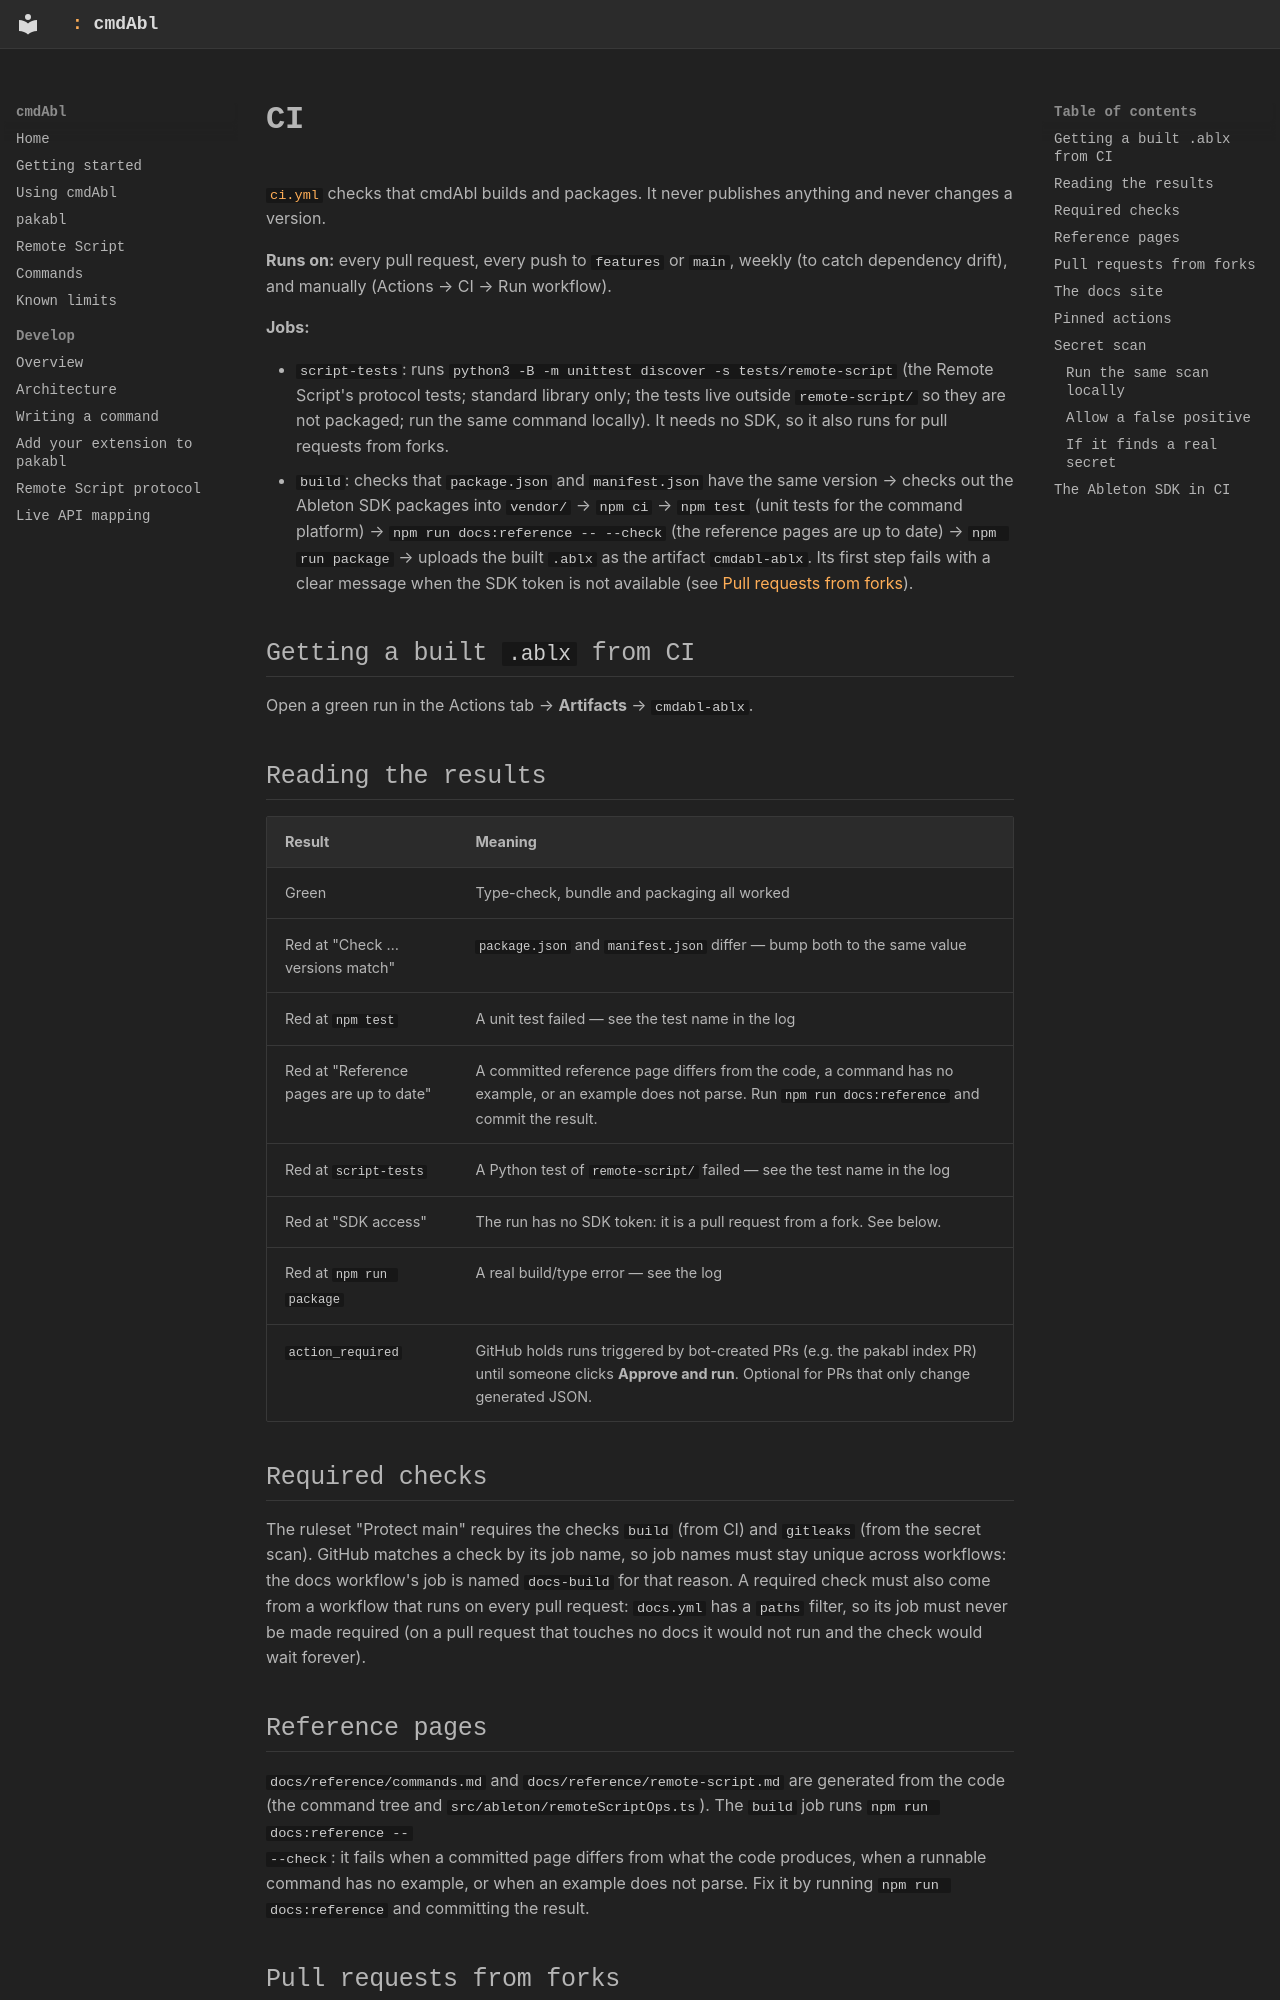

repository: MarvinHauke/cmdAbl · page: guides/ci/index.html · generator: mkdocs

# CI

[`ci.yml`](https://github.com/MarvinHauke/cmdAbl/blob/main/.github/workflows/ci.yml) checks that cmdAbl builds and packages. It never
publishes anything and never changes a version.

**Runs on:** every pull request, every push to `features` or `main`, weekly (to catch
dependency drift), and manually (Actions → CI → Run workflow).

**Jobs:**

- `script-tests`: runs `python3 -B -m unittest discover -s tests/remote-script` (the Remote Script's protocol tests;
  standard library only; the tests live outside `remote-script/` so they are not packaged; run the same command
  locally). It needs no SDK, so it also runs for pull requests from forks.
- `build`: checks that `package.json` and `manifest.json` have the same version → checks out the Ableton SDK
  packages into `vendor/` → `npm ci` → `npm test` (unit tests for the command platform) →
  `npm run docs:reference -- --check` (the reference pages are up to date) → `npm run package` → uploads the built
  `.ablx` as the artifact `cmdabl-ablx`. Its first step fails with a clear message when the SDK token is not
  available (see [Pull requests from forks](#pull-requests-from-forks)).

## Getting a built `.ablx` from CI

Open a green run in the Actions tab → **Artifacts** → `cmdabl-ablx`.

## Reading the results

| Result | Meaning |
|---|---|
| Green | Type-check, bundle and packaging all worked |
| Red at "Check … versions match" | `package.json` and `manifest.json` differ — bump both to the same value |
| Red at `npm test` | A unit test failed — see the test name in the log |
| Red at "Reference pages are up to date" | A committed reference page differs from the code, a command has no example, or an example does not parse. Run `npm run docs:reference` and commit the result. |
| Red at `script-tests` | A Python test of `remote-script/` failed — see the test name in the log |
| Red at "SDK access" | The run has no SDK token: it is a pull request from a fork. See below. |
| Red at `npm run package` | A real build/type error — see the log |
| `action_required` | GitHub holds runs triggered by bot-created PRs (e.g. the pakabl index PR) until someone clicks **Approve and run**. Optional for PRs that only change generated JSON. |

## Required checks

The ruleset "Protect main" requires the checks `build` (from CI) and `gitleaks` (from the secret
scan). GitHub matches a check by its job name, so job names must stay unique across workflows:
the docs workflow's job is named `docs-build` for that reason. A required check must also come
from a workflow that runs on every pull request: `docs.yml` has a `paths` filter, so its job must
never be made required (on a pull request that touches no docs it would not run and the check would
wait forever).

## Reference pages

`docs/reference/commands.md` and `docs/reference/remote-script.md` are generated from the code (the
command tree and `src/ableton/remoteScriptOps.ts`). The `build` job runs `npm run docs:reference --
--check`: it fails when a committed page differs from what the code produces, when a runnable command
has no example, or when an example does not parse. Fix it by running `npm run docs:reference` and
committing the result.
